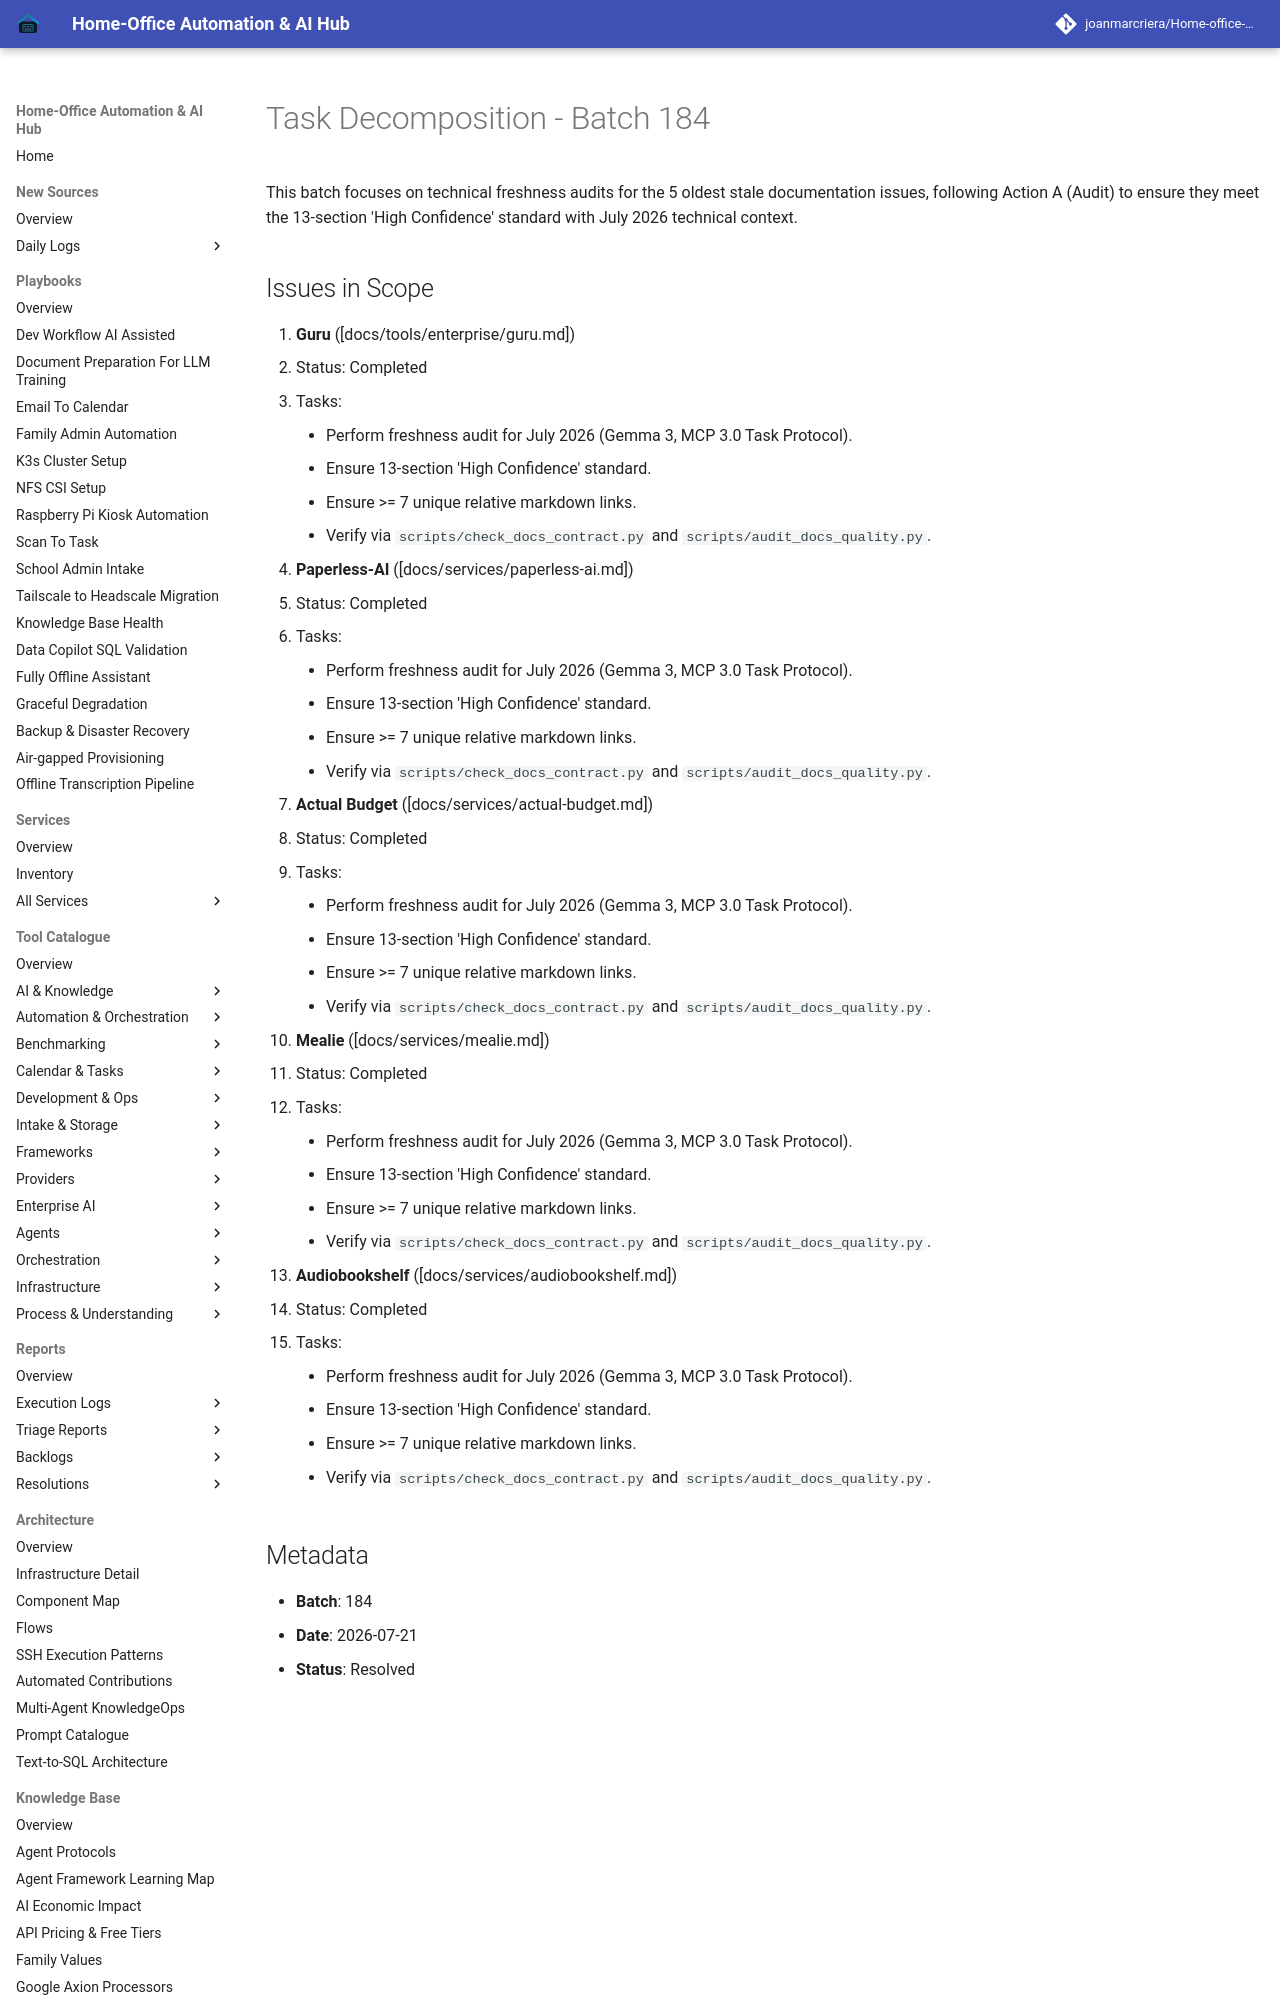

repository: joanmarcriera/Home-office-automations · page: reports/task-decomposition-batch-184/index.html · generator: mkdocs

# Task Decomposition - Batch 184

This batch focuses on technical freshness audits for the 5 oldest stale documentation issues, following Action A (Audit) to ensure they meet the 13-section 'High Confidence' standard with July 2026 technical context.
